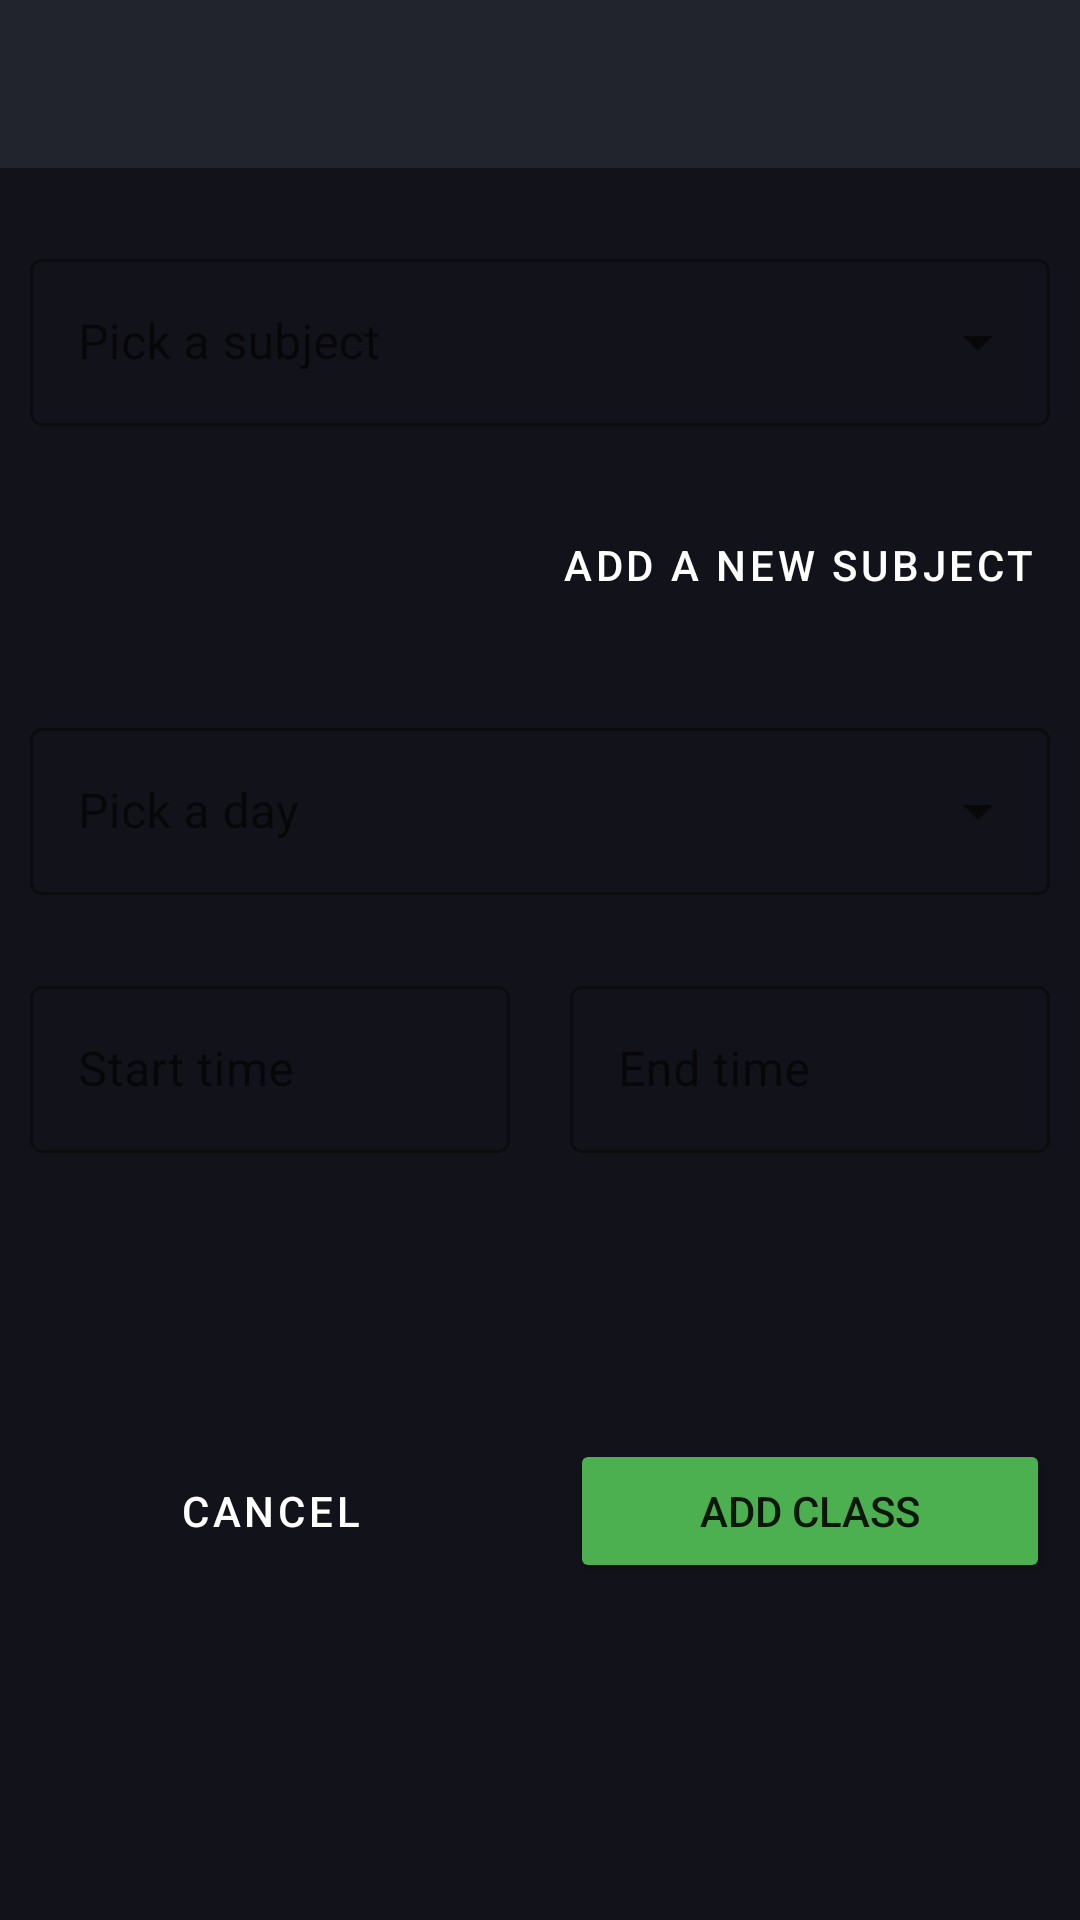

Reconstruct the res/layout file that produces this screen, plus the resources it refers to.
<!-- AndroidManifest.xml: application theme Theme.HCIProject -->
<!-- res/layout/activity_add_class.xml -->
<?xml version="1.0" encoding="utf-8"?>
<LinearLayout xmlns:android="http://schemas.android.com/apk/res/android"
    xmlns:app="http://schemas.android.com/apk/res-auto"
    xmlns:tools="http://schemas.android.com/tools"
    android:layout_width="match_parent"
    android:layout_height="match_parent"
    android:orientation="vertical"
    tools:context=".addClassActivity"
    android:background="@color/bg">

    <androidx.appcompat.widget.Toolbar
        android:id="@+id/toolbar"
        android:layout_width="match_parent"
        android:layout_height="wrap_content"
        android:background="@color/navbarGrey"/>

    <com.google.android.material.textfield.TextInputLayout
        android:id="@+id/subjectTIlayout"
        android:layout_width="match_parent"
        android:layout_height="wrap_content"
        style="@style/Widget.MaterialComponents.TextInputLayout.OutlinedBox.ExposedDropdownMenu"
        android:layout_marginTop="25dp"
        android:layout_marginHorizontal="10dp"
        app:errorEnabled="true"
        android:hint="Pick a subject">


        <AutoCompleteTextView
            android:id="@+id/SubjectautoCompleteListView"
            android:layout_width="match_parent"
            android:layout_height="match_parent"
            android:inputType="text"
            />
    </com.google.android.material.textfield.TextInputLayout>

    <Button
        android:id="@+id/addSubject"
        android:layout_width="wrap_content"
        android:layout_height="wrap_content"
        android:text="Add a new subject"
        android:layout_marginEnd="10dp"
        android:layout_marginTop="2dp"
        android:padding="5dp"
        style="@style/Widget.MaterialComponents.Button.TextButton"
        android:layout_gravity="right"
        android:textColor="@color/white"
        app:icon="@drawable/baseline_add_white_24dp"
        app:iconTint="@color/selectedBlue"
        app:rippleColor="@color/grey"
        />
    <com.google.android.material.textfield.TextInputLayout
        android:id="@+id/dayTIlayout"
        android:layout_width="match_parent"
        android:layout_height="wrap_content"
        style="@style/Widget.MaterialComponents.TextInputLayout.OutlinedBox.ExposedDropdownMenu"
        android:layout_marginTop="25dp"
        android:layout_marginHorizontal="10dp"
        android:hint="Pick a day">

        
        <AutoCompleteTextView
            android:id="@+id/daysAutoCompleteListView"
            android:layout_width="match_parent"
            android:layout_height="match_parent"
            app:errorEnabled="true"
            android:inputType="none"            />
    </com.google.android.material.textfield.TextInputLayout>

    <LinearLayout
        android:layout_width="match_parent"
        android:layout_height="wrap_content"
        android:orientation="horizontal"
        android:layout_marginTop="25dp"
        android:weightSum="2">
        <com.google.android.material.textfield.TextInputLayout
            android:id="@+id/startTimeTIlayout"
            android:layout_width="0dp"
            android:layout_weight="1"
            android:layout_height="wrap_content"
            android:hint="Start time"
            app:errorEnabled="true"
            style="@style/Widget.MaterialComponents.TextInputLayout.OutlinedBox"
            android:layout_marginHorizontal="10dp">
            <com.google.android.material.textfield.TextInputEditText
                android:id="@+id/startTime"
                android:layout_width="match_parent"
                android:layout_height="match_parent"
                android:foreground="?android:attr/selectableItemBackground"
                android:clickable="true"
                android:inputType="time"
                android:textIsSelectable="false"
                android:focusable="false"
                />
        </com.google.android.material.textfield.TextInputLayout>

        <com.google.android.material.textfield.TextInputLayout
            android:id="@+id/endTimeTIlayout"
            android:layout_width="0dp"
            android:layout_weight="1"
            android:layout_height="wrap_content"
            android:hint="End time"
            app:errorEnabled="true"
            style="@style/Widget.MaterialComponents.TextInputLayout.OutlinedBox"
            android:layout_marginHorizontal="10dp">
            <com.google.android.material.textfield.TextInputEditText
                android:id="@+id/endTime"
                android:layout_width="match_parent"
                android:layout_height="match_parent"
                android:foreground="?android:attr/selectableItemBackground"
                android:clickable="true"
                android:inputType="time"
                android:textIsSelectable="false"
                android:focusable="false"/>
        </com.google.android.material.textfield.TextInputLayout>
    </LinearLayout>
    <LinearLayout
        android:layout_width="match_parent"
        android:layout_height="wrap_content"
        android:weightSum="2"
        android:layout_marginTop="75dp"
        android:gravity="bottom">
        <Button
            android:id="@+id/cancel"
            android:layout_width="0dp"
            android:layout_height="wrap_content"
            android:layout_weight="1"
            android:text="cancel"
            style="@style/Widget.MaterialComponents.Button.TextButton"
            android:layout_marginHorizontal="10dp"
            android:textColor="@color/white"/>
        <Button
            android:id="@+id/add_class"
            android:layout_width="0dp"
            android:layout_weight="1"
            android:layout_height="match_parent"
            android:text="Add class"
            android:layout_marginHorizontal="10dp"
            android:backgroundTint="@color/green_active"/>

    </LinearLayout>
</LinearLayout>
<!-- resources referenced by this layout -->
<resources>
  <color name="bg">#12131A</color>
  <color name="green_active">#4caf50</color>
  <color name="grey">#3D3D3D</color>
  <color name="navbarGrey">#21242C</color>
  <color name="selectedBlue">#004DE4</color>
  <color name="white">#FFFFFFFF</color>
  <!-- drawable baseline_add_white_24dp (drawable) -->
  <?xml version="1.0" encoding="UTF-8" standalone="no"?>
  <vector xmlns:android="http://schemas.android.com/apk/res/android" android:height="24dp" android:tint="#FFFFFF" android:viewportHeight="24.0" android:viewportWidth="24.0" android:width="24dp">
        
      <path android:fillColor="@android:color/white" android:pathData="M19,13h-6v6h-2v-6H5v-2h6V5h2v6h6v2z"/>
      
  </vector>
  <style name="Theme.HCIProject" parent="Theme.MaterialComponents.DayNight.DarkActionBar">
          
          <item name="colorPrimary">@color/purple_500</item>
          <item name="colorPrimaryVariant">@color/purple_700</item>
          <item name="colorOnPrimary">@color/white</item>
          
          <item name="colorSecondary">@color/teal_200</item>
          <item name="colorSecondaryVariant">@color/teal_700</item>
          <item name="colorOnSecondary">@color/black</item>
          
          <item name="android:statusBarColor" tools:targetApi="l">?attr/colorPrimaryVariant</item>
          
      </style>
  <color name="purple_500">#FF6200EE</color>
  <color name="purple_700">#12131A</color>
  <color name="teal_200">#FF03DAC5</color>
  <color name="teal_700">#FF018786</color>
  <color name="black">#FF000000</color>
</resources>
